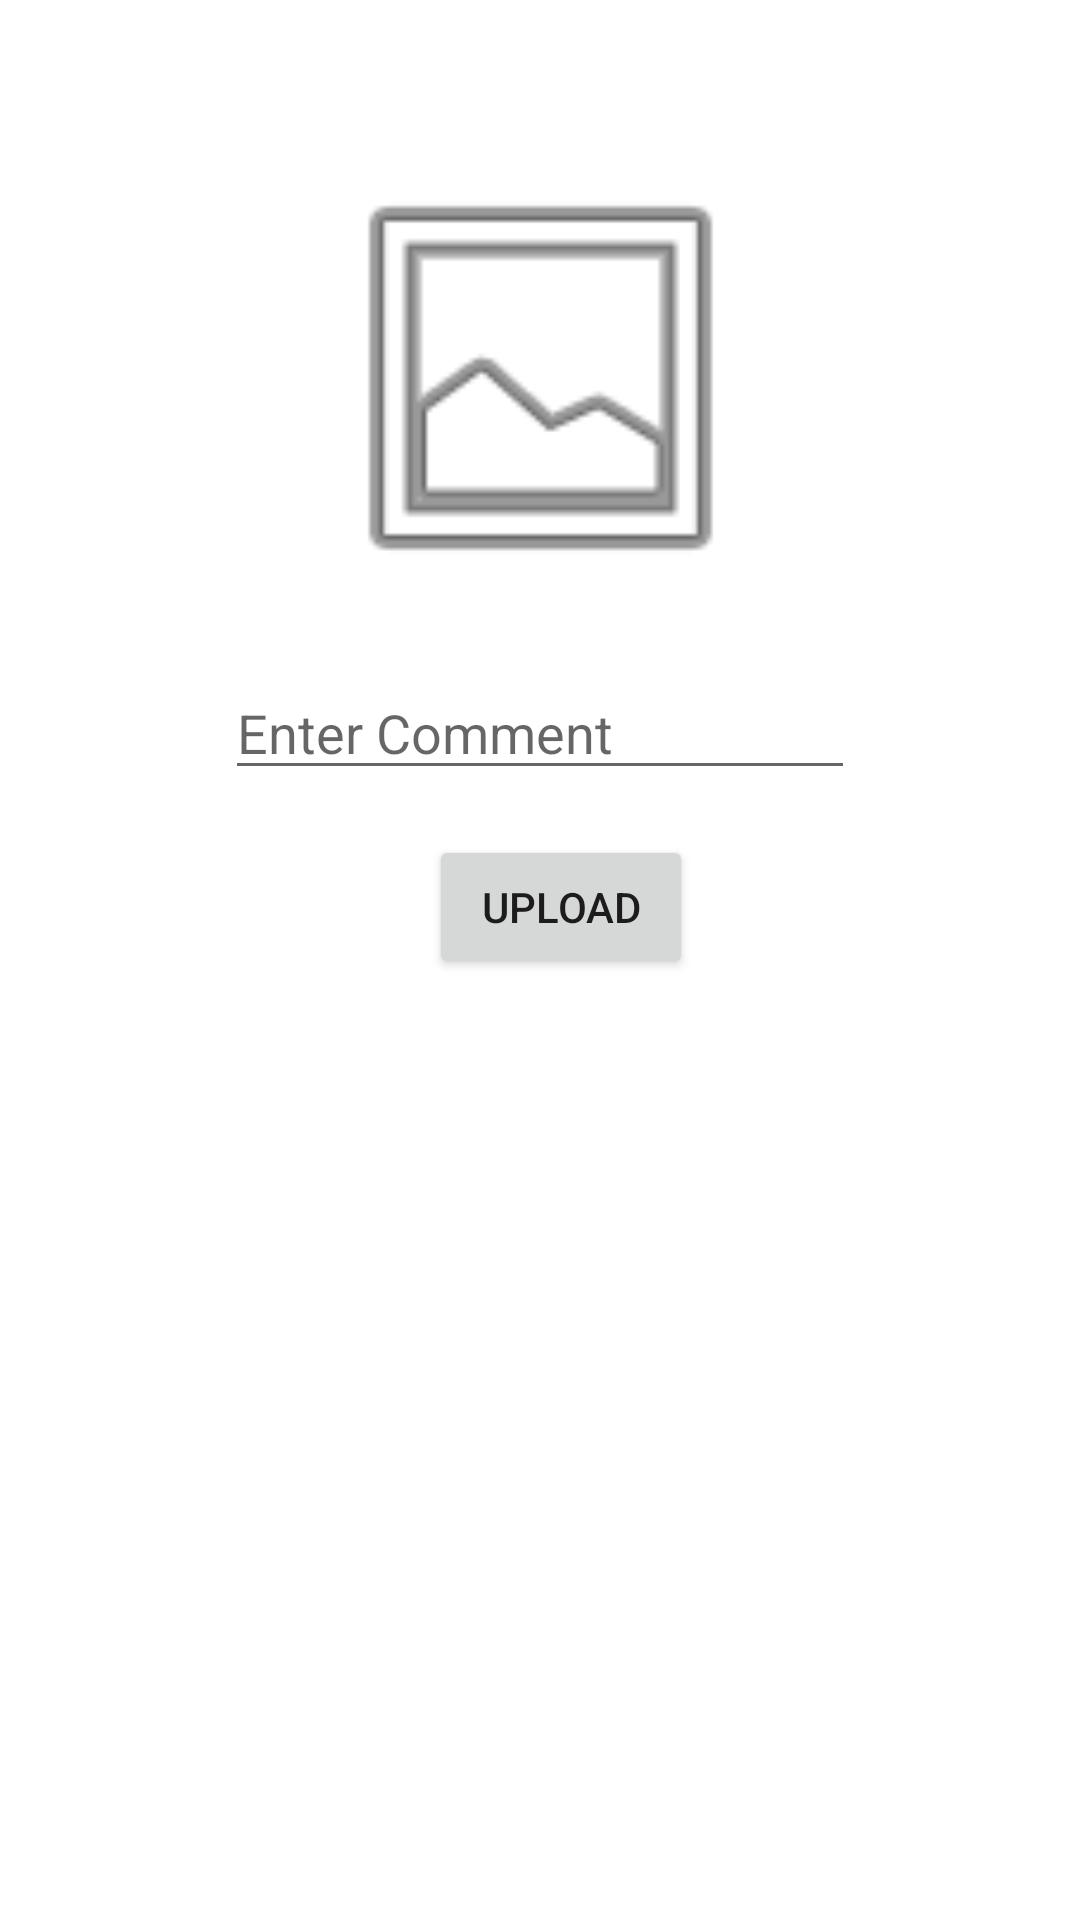

Android layout source for this screen:
<!-- AndroidManifest.xml: application theme Theme.InstagramCloneJava -->
<!-- res/layout/activity_upload.xml -->
<?xml version="1.0" encoding="utf-8"?>
<androidx.constraintlayout.widget.ConstraintLayout xmlns:android="http://schemas.android.com/apk/res/android"
    xmlns:app="http://schemas.android.com/apk/res-auto"
    xmlns:tools="http://schemas.android.com/tools"
    android:layout_width="match_parent"
    android:layout_height="match_parent"
    tools:context=".view.UploadActivity">

    <ImageView
        android:id="@+id/imageView"
        android:layout_width="189dp"
        android:layout_height="152dp"
        android:layout_marginTop="50dp"
        android:onClick="imageSelected"
        app:layout_constraintEnd_toEndOf="parent"
        app:layout_constraintStart_toStartOf="parent"
        app:layout_constraintTop_toTopOf="parent"
        app:srcCompat="@android:drawable/ic_menu_gallery" />

    <EditText
        android:id="@+id/commentText"
        android:layout_width="wrap_content"
        android:layout_height="wrap_content"
        android:layout_marginTop="20dp"
        android:ems="10"
        android:hint="Enter Comment"
        android:inputType="textPersonName"
        app:layout_constraintEnd_toEndOf="parent"
        app:layout_constraintStart_toStartOf="parent"
        app:layout_constraintTop_toBottomOf="@+id/imageView" />

    <Button
        android:id="@+id/uploadButton"
        android:layout_width="wrap_content"
        android:layout_height="wrap_content"
        android:layout_marginTop="15dp"
        android:onClick="uploadClicked"
        android:text="Upload"
        app:layout_constraintEnd_toEndOf="parent"
        app:layout_constraintHorizontal_bias="0.526"
        app:layout_constraintStart_toStartOf="parent"
        app:layout_constraintTop_toBottomOf="@+id/commentText" />
</androidx.constraintlayout.widget.ConstraintLayout>
<!-- resources referenced by this layout -->
<resources>
  <style name="Theme.InstagramCloneJava" parent="Theme.MaterialComponents.DayNight.DarkActionBar">
          
          <item name="colorPrimary">@color/purple_500</item>
          <item name="colorPrimaryVariant">@color/purple_700</item>
          <item name="colorOnPrimary">@color/white</item>
          
          <item name="colorSecondary">@color/teal_200</item>
          <item name="colorSecondaryVariant">@color/teal_700</item>
          <item name="colorOnSecondary">@color/black</item>
          
          <item name="android:statusBarColor" tools:targetApi="l">?attr/colorPrimaryVariant</item>
          
      </style>
  <!-- not gathered from this repository: default colours our renderer supplied (Android Studio template values) -->
  <color name="purple_500">#FF6200EE</color>
  <color name="purple_700">#FF3700B3</color>
  <color name="teal_200">#FF03DAC5</color>
  <color name="teal_700">#FF018786</color>
  <color name="black">#FF000000</color>
  <color name="white">#FFFFFFFF</color>
</resources>
